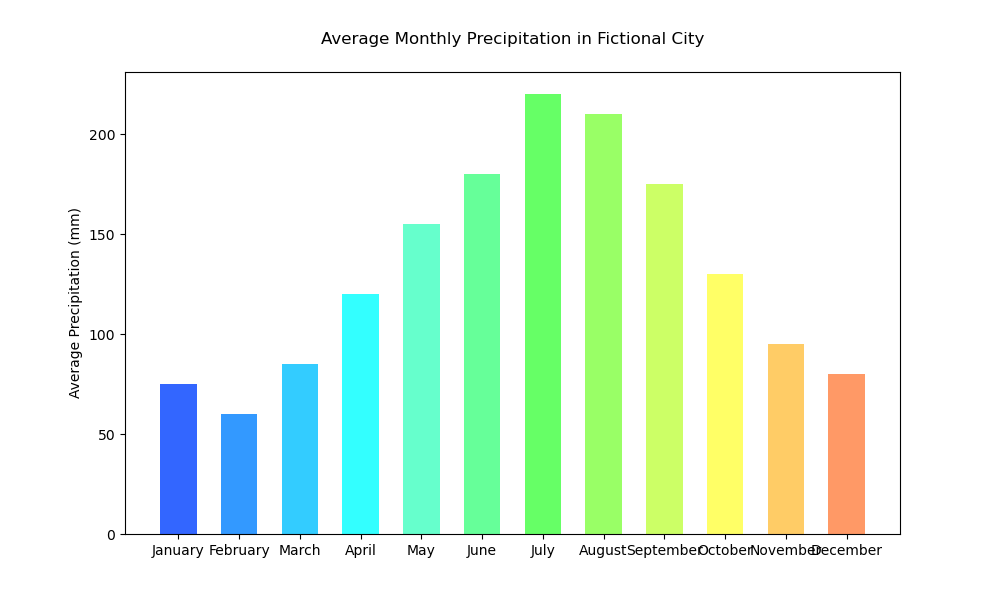

Data behind this chart, as committed beside it:
Months, Average_Precipitation_mm
January, 75
February, 60
March, 85
April, 120
May, 155
June, 180
July, 220
August, 210
September, 175
October, 130
November, 95
December, 80
